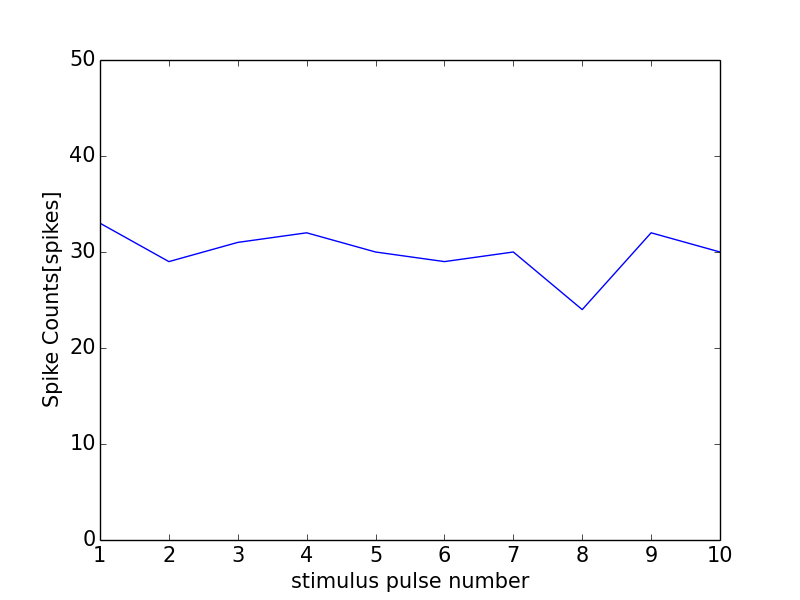

The data file committed next to this chart (first rows):
0, 0.0
0, 0
1, 33
2, 29
3, 31
4, 32
5, 30
6, 29
7, 30
8, 24
9, 32
10, 30
11, 1
